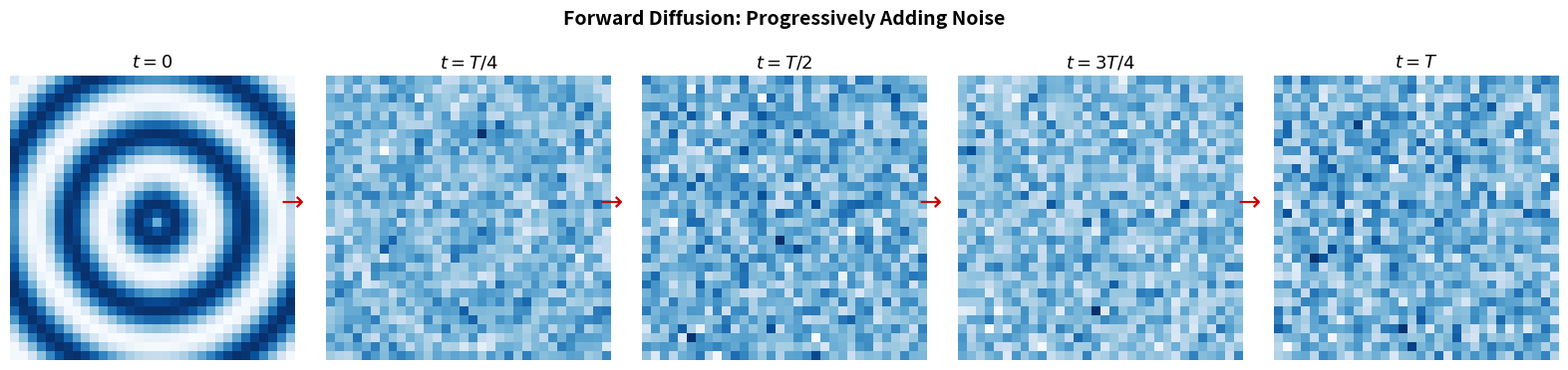

Write Python code to recreate this figure. (Note: this script raises an exception after producing the figure.)
import numpy as np
import matplotlib.pyplot as plt
import matplotlib.patches as mpatches
import matplotlib

matplotlib.rcParams['figure.facecolor'] = 'none'
matplotlib.rcParams['axes.facecolor'] = 'none'
matplotlib.rcParams['savefig.facecolor'] = 'none'
matplotlib.rcParams['savefig.transparent'] = True
matplotlib.rcParams['axes.grid'] = False
matplotlib.rcParams['legend.loc'] = 'upper center'
matplotlib.rcParams['legend.framealpha'] = 0.0

COLORS = {'blue': '#1A3A6E', 'red': '#CD0000', 'green': '#2E7D32', 'amber': '#B5853F'}

def save_fig(fig, name, chart_dir='../../charts'):
    for ax in fig.get_axes():
        ax.grid(False)
        legend = ax.get_legend()
        if legend:
            legend.set_bbox_to_anchor((0.5, -0.15))
            legend.set_loc('upper center')
            legend._ncols = min(len(legend.get_texts()), 4)
    fig.savefig(f'{chart_dir}/{name}.pdf', bbox_inches='tight', transparent=True)
    fig.savefig(f'{chart_dir}/{name}.png', bbox_inches='tight', transparent=True, dpi=150)
    print(f'Saved {chart_dir}/{name}.pdf and .png')

np.random.seed(42)

np.random.seed(42)
img_size = 32

# Create a clean structured image (concentric rings)
y_coords, x_coords = np.ogrid[-img_size//2:img_size//2, -img_size//2:img_size//2]
r = np.sqrt(x_coords**2 + y_coords**2)
clean_image = np.sin(r * 0.8) * 0.5 + 0.5

# Linear noise schedule
T = 1000
beta = np.linspace(1e-4, 0.02, T)
alpha = 1 - beta
alpha_bar = np.cumprod(alpha)

timesteps = [0, T//4, T//2, 3*T//4, T-1]
labels = ['$t = 0$', '$t = T/4$', '$t = T/2$', '$t = 3T/4$', '$t = T$']

fig, axes = plt.subplots(1, 5, figsize=(16, 3.5))

for i, (t, label) in enumerate(zip(timesteps, labels)):
    if t == 0:
        noisy = clean_image.copy()
    else:
        ab = alpha_bar[t]
        noise = np.random.randn(img_size, img_size)
        noisy = np.sqrt(ab) * clean_image + np.sqrt(1 - ab) * noise

    axes[i].imshow(noisy, cmap='Blues', interpolation='nearest')
    axes[i].set_title(label, fontsize=13, fontweight='bold')
    axes[i].axis('off')

    # Draw forward arrow between panels
    if i < 4:
        fig.text((i + 1) / 5 - 0.01, 0.5, '$\\rightarrow$', fontsize=20,
                 ha='center', va='center', color=COLORS['red'], transform=fig.transFigure)

fig.suptitle('Forward Diffusion: Progressively Adding Noise', fontweight='bold', fontsize=14, y=1.05)
fig.tight_layout()
save_fig(fig, 'fig20_1_forward_diffusion')
plt.show()

T = 1000
t_range = np.arange(T)
beta_t = np.linspace(1e-4, 0.02, T)
alpha_t = 1 - beta_t
alpha_bar_t = np.cumprod(alpha_t)

fig, (ax1, ax2) = plt.subplots(1, 2, figsize=(14, 5))

# Left: beta_t
ax1.plot(t_range, beta_t, color=COLORS['red'], linewidth=2.5, label='$\\beta_t$')
ax1.set_xlabel('Timestep $t$', fontsize=12)
ax1.set_ylabel('$\\beta_t$', fontsize=13, color=COLORS['red'])
ax1.set_title('Noise Variance Schedule', fontweight='bold', fontsize=13)
ax1.legend(fontsize=12)

# Right: alpha_t and alpha_bar_t
ax2.plot(t_range, alpha_t, color=COLORS['blue'], linewidth=2.5, label='$\\alpha_t = 1 - \\beta_t$')
ax2.plot(t_range, alpha_bar_t, color=COLORS['green'], linewidth=2.5,
         label='$\\bar{\\alpha}_t = \\prod_{s=1}^{t} \\alpha_s$')
ax2.axhline(y=0.5, color=COLORS['amber'], linestyle='--', linewidth=1, alpha=0.7)
ax2.set_xlabel('Timestep $t$', fontsize=12)
ax2.set_ylabel('Value', fontsize=13)
ax2.set_title('Signal Retention over Time', fontweight='bold', fontsize=13)
ax2.legend(fontsize=11)

# Annotate key region
half_idx = np.argmin(np.abs(alpha_bar_t - 0.5))
ax2.annotate(f'$\\bar{{\\alpha}}_t = 0.5$ at $t \\approx {half_idx}$',
             xy=(half_idx, 0.5), xytext=(half_idx + 150, 0.65),
             fontsize=10, arrowprops=dict(arrowstyle='->', color=COLORS['amber'], lw=1.5),
             color=COLORS['amber'])

fig.tight_layout()
save_fig(fig, 'fig20_noise_schedule')
plt.show()

np.random.seed(42)
img_size = 32

# Same clean image
y_coords, x_coords = np.ogrid[-img_size//2:img_size//2, -img_size//2:img_size//2]
r = np.sqrt(x_coords**2 + y_coords**2)
clean_image = np.sin(r * 0.8) * 0.5 + 0.5

# Reverse: show t=T, 3T/4, T/2, T/4, 0
T = 1000
beta = np.linspace(1e-4, 0.02, T)
alpha = 1 - beta
alpha_bar = np.cumprod(alpha)

reverse_timesteps = [T-1, 3*T//4, T//2, T//4, 0]
reverse_labels = ['$t = T$\n(noise)', '$t = 3T/4$', '$t = T/2$', '$t = T/4$', '$t = 0$\n(clean)']

fig, axes = plt.subplots(1, 5, figsize=(16, 3.5))

for i, (t, label) in enumerate(zip(reverse_timesteps, reverse_labels)):
    if t == 0:
        img = clean_image.copy()
    else:
        ab = alpha_bar[t]
        noise = np.random.randn(img_size, img_size)
        img = np.sqrt(ab) * clean_image + np.sqrt(1 - ab) * noise

    axes[i].imshow(img, cmap='Greens', interpolation='nearest')
    axes[i].set_title(label, fontsize=12, fontweight='bold')
    axes[i].axis('off')

    if i < 4:
        fig.text((i + 1) / 5 - 0.01, 0.5, '$\\rightarrow$', fontsize=20,
                 ha='center', va='center', color=COLORS['green'], transform=fig.transFigure)

fig.suptitle('Reverse Denoising: Progressively Removing Noise', fontweight='bold', fontsize=14, y=1.05)
fig.tight_layout()
save_fig(fig, 'fig20_reverse_process')
plt.show()

fig, ax = plt.subplots(figsize=(14, 8))
ax.set_xlim(-1, 15)
ax.set_ylim(-1, 10)
ax.axis('off')

def draw_ublock(ax, x, y, w, h, label, fc, ec, fs=9):
    box = mpatches.FancyBboxPatch((x, y), w, h, boxstyle='round,pad=0.1',
                                   facecolor=fc, edgecolor=ec, linewidth=2, alpha=0.85)
    ax.add_patch(box)
    ax.text(x + w/2, y + h/2, label, ha='center', va='center',
            fontsize=fs, fontweight='bold', color=ec)

bw = 1.8  # block width

# Encoder (left side, going down)
enc_configs = [
    (0.5, 7.5, 'Conv 64\n+ ReLU', 1.2),
    (0.5, 5.5, 'Conv 128\n+ ReLU', 1.2),
    (0.5, 3.5, 'Conv 256\n+ ReLU', 1.2),
]

for x, y, label, h in enc_configs:
    draw_ublock(ax, x, y, bw, h, label, '#D6E4F0', COLORS['blue'], 9)

# Down arrows
for i in range(len(enc_configs) - 1):
    _, y1, _, h1 = enc_configs[i]
    _, y2, _, _ = enc_configs[i + 1]
    ax.annotate('', xy=(0.5 + bw/2, y2 + enc_configs[i+1][3]),
                xytext=(0.5 + bw/2, y1),
                arrowprops=dict(arrowstyle='->', color=COLORS['blue'], lw=2))
    ax.text(0.5 + bw + 0.2, (y1 + y2 + enc_configs[i+1][3]) / 2 + 0.2,
            'MaxPool', fontsize=8, color=COLORS['blue'], rotation=-90, ha='center')

# Bottleneck
draw_ublock(ax, 5.5, 1.5, 3, 1.2, 'Bottleneck\nConv 512 + ReLU\n+ Time Embedding',
            '#FFF3E0', COLORS['amber'], 9)

# Arrow encoder -> bottleneck
ax.annotate('', xy=(5.5, 2.1), xytext=(0.5 + bw, 4.1),
            arrowprops=dict(arrowstyle='->', color=COLORS['blue'], lw=2))
ax.text(3.5, 2.5, 'MaxPool', fontsize=8, color=COLORS['blue'], rotation=-30)

# Decoder (right side, going up)
dec_configs = [
    (11.5, 3.5, 'ConvT 256\n+ ReLU', 1.2),
    (11.5, 5.5, 'ConvT 128\n+ ReLU', 1.2),
    (11.5, 7.5, 'ConvT 64\n+ ReLU', 1.2),
]

for x, y, label, h in dec_configs:
    draw_ublock(ax, x, y, bw, h, label, '#FCE4EC', COLORS['red'], 9)

# Up arrows
for i in range(len(dec_configs) - 1):
    _, y1, _, h1 = dec_configs[i]
    _, y2, _, _ = dec_configs[i + 1]
    ax.annotate('', xy=(11.5 + bw/2, y2),
                xytext=(11.5 + bw/2, y1 + h1),
                arrowprops=dict(arrowstyle='->', color=COLORS['red'], lw=2))
    ax.text(11.5 - 0.3, (y1 + h1 + y2) / 2,
            'Upsample', fontsize=8, color=COLORS['red'], rotation=90, ha='center')

# Arrow bottleneck -> decoder
ax.annotate('', xy=(11.5, 4.1), xytext=(8.5, 2.1),
            arrowprops=dict(arrowstyle='->', color=COLORS['red'], lw=2))
ax.text(10.3, 2.5, 'Upsample', fontsize=8, color=COLORS['red'], rotation=30)

# Skip connections
skip_pairs = [(0, 2), (1, 1), (2, 0)]  # encoder idx -> decoder idx
for enc_idx, dec_idx in skip_pairs:
    _, ey, _, eh = enc_configs[enc_idx]
    _, dy, _, dh = dec_configs[dec_idx]
    y_mid = ey + eh / 2
    ax.annotate('', xy=(11.5, dy + dh / 2),
                xytext=(0.5 + bw, y_mid),
                arrowprops=dict(arrowstyle='->', color=COLORS['green'], lw=1.8,
                                linestyle='--', connectionstyle='arc3,rad=-0.05'))

ax.text(7, 8.7, 'Skip Connections', fontsize=11, ha='center', fontweight='bold',
        color=COLORS['green'], fontstyle='italic')

# Input / Output labels
ax.text(0.5 + bw/2, 9.2, 'Input\n$x_t$ + $t$', ha='center', fontsize=10,
        fontweight='bold', color='#333333')
ax.annotate('', xy=(0.5 + bw/2, 8.7), xytext=(0.5 + bw/2, 9.0),
            arrowprops=dict(arrowstyle='->', color='black', lw=1.5))

ax.text(11.5 + bw/2, 9.2, 'Output\n$\\hat{\\epsilon}$', ha='center', fontsize=10,
        fontweight='bold', color='#333333')
ax.annotate('', xy=(11.5 + bw/2, 9.0), xytext=(11.5 + bw/2, 8.7),
            arrowprops=dict(arrowstyle='->', color='black', lw=1.5))

# Legend
enc_patch = mpatches.Patch(facecolor='#D6E4F0', edgecolor=COLORS['blue'], label='Encoder (downsample)')
dec_patch = mpatches.Patch(facecolor='#FCE4EC', edgecolor=COLORS['red'], label='Decoder (upsample)')
bot_patch = mpatches.Patch(facecolor='#FFF3E0', edgecolor=COLORS['amber'], label='Bottleneck')
skip_line = plt.Line2D([0], [0], color=COLORS['green'], lw=1.8, ls='--', label='Skip connection')
ax.legend(handles=[enc_patch, dec_patch, bot_patch, skip_line],
          loc='upper center', bbox_to_anchor=(0.5, -0.02), ncol=4, fontsize=10, framealpha=0.0)

ax.set_title('U-Net Architecture for Diffusion Models', fontweight='bold', fontsize=15, pad=15)

fig.tight_layout()
save_fig(fig, 'fig20_unet')
plt.show()
